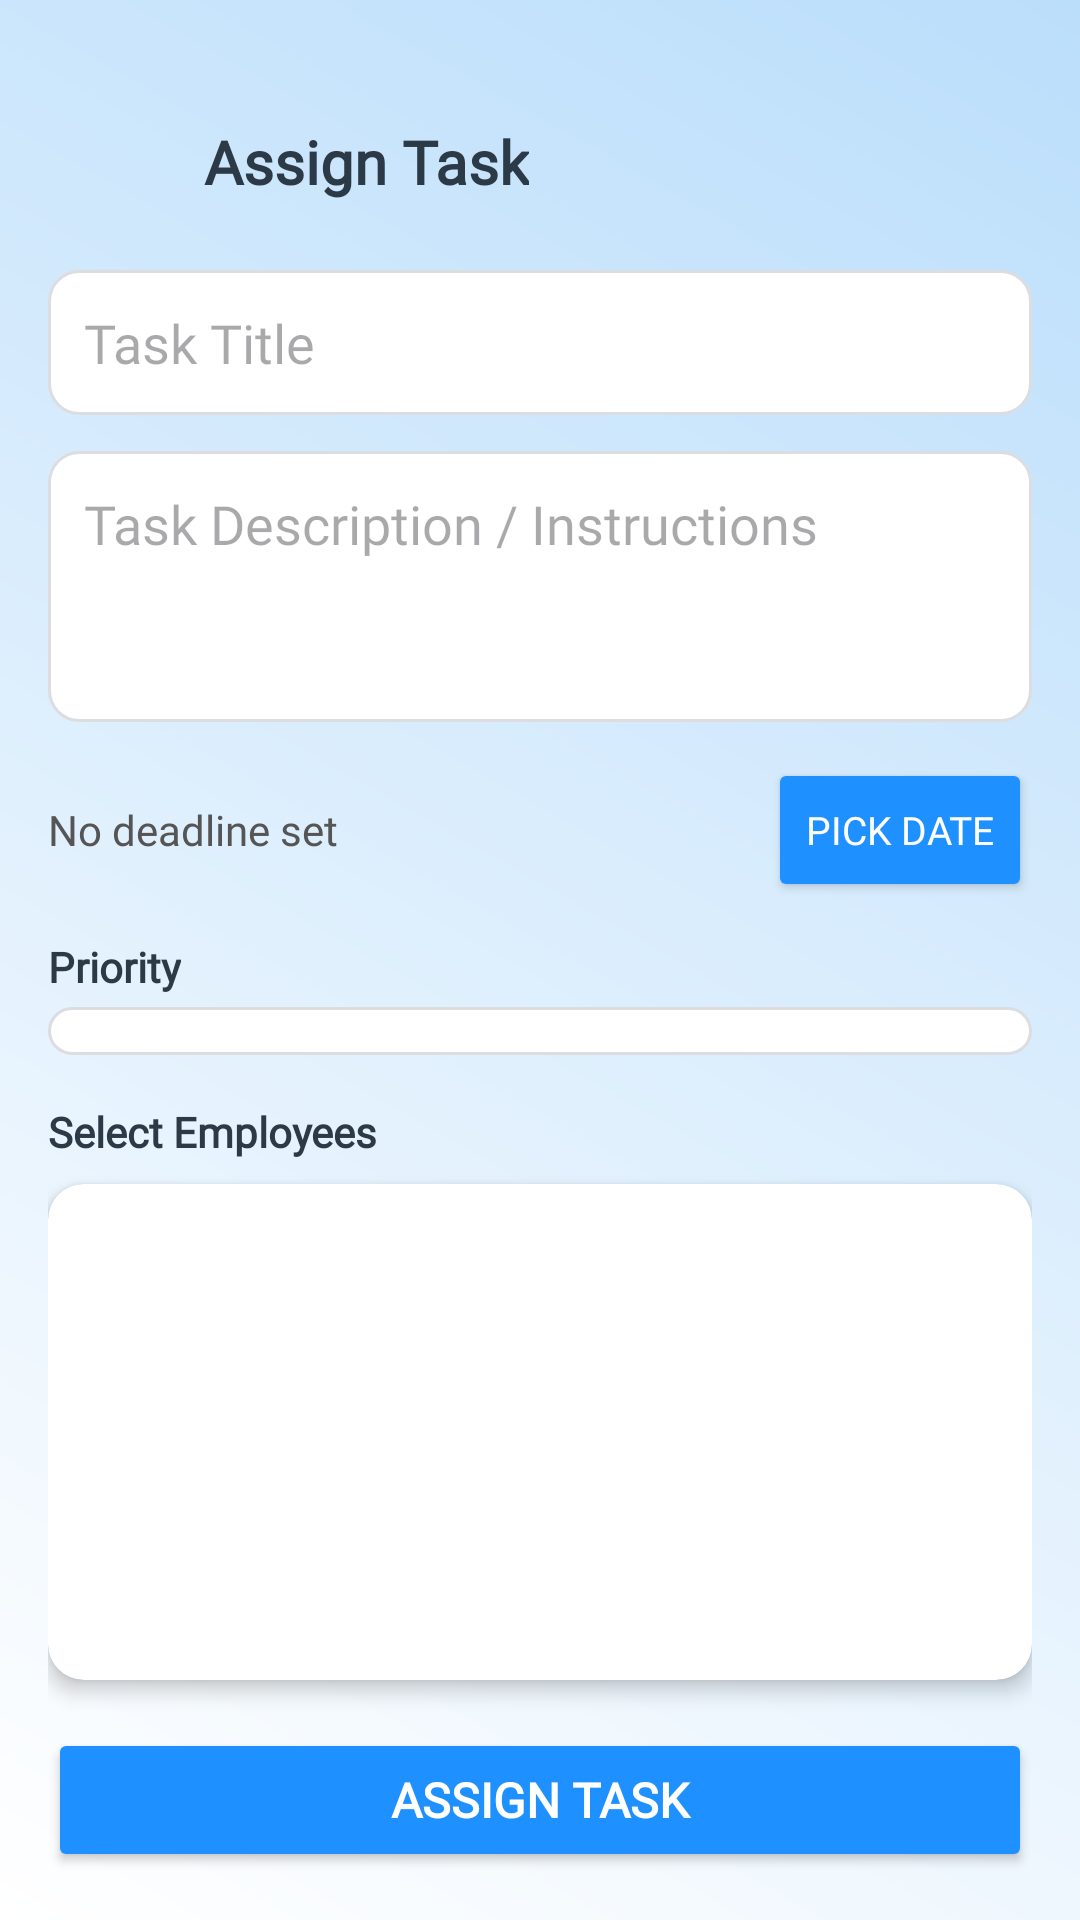

Android layout source for this screen:
<!-- AndroidManifest.xml: application theme Theme.Stafflink -->
<!-- res/layout/activity_assign_task.xml -->
<?xml version="1.0" encoding="utf-8"?>
<androidx.constraintlayout.widget.ConstraintLayout
    xmlns:android="http://schemas.android.com/apk/res/android"
    xmlns:app="http://schemas.android.com/apk/res-auto"
    android:layout_width="match_parent"
    android:layout_height="match_parent"
    android:background="@drawable/admin_page_gradient">

    <LinearLayout
        android:layout_width="match_parent"
        android:layout_height="match_parent"
        android:orientation="vertical"
        android:padding="16dp">

        
        <LinearLayout
            android:layout_width="match_parent"
            android:layout_height="wrap_content"
            android:orientation="horizontal"
            android:gravity="center_vertical"
            android:layout_marginTop="18dp">

            <ImageButton
                android:id="@+id/btnBack"
                android:layout_width="40dp"
                android:layout_height="40dp"
                android:background="?android:attr/selectableItemBackgroundBorderless"
                android:src="@drawable/ic_back_black"
                android:padding="8dp"
                android:contentDescription="Back"/>

            <TextView
                android:layout_width="wrap_content"
                android:layout_height="wrap_content"
                android:text="Assign Task"
                android:textSize="20sp"
                android:textStyle="bold"
                android:textColor="#2C3A47"
                android:layout_marginStart="12dp"
                android:fontFamily="@font/poppins"/>
        </LinearLayout>

        
        <EditText
            android:id="@+id/edtTaskTitle"
            android:layout_width="match_parent"
            android:layout_height="wrap_content"
            android:hint="Task Title"
            android:fontFamily="@font/poppins"
            android:layout_marginTop="16dp"
            android:background="@drawable/bg_input"
            android:padding="12dp"/>

        
        <EditText
            android:id="@+id/edtTaskDescription"
            android:layout_width="match_parent"
            android:layout_height="wrap_content"
            android:hint="Task Description / Instructions"
            android:minLines="3"
            android:gravity="top"
            android:fontFamily="@font/poppins"
            android:layout_marginTop="12dp"
            android:background="@drawable/bg_input"
            android:padding="12dp"/>

        
        <LinearLayout
            android:layout_width="match_parent"
            android:layout_height="wrap_content"
            android:orientation="horizontal"
            android:gravity="center_vertical"
            android:layout_marginTop="12dp">

            <TextView
                android:id="@+id/txtDeadlineLabel"
                android:layout_width="0dp"
                android:layout_height="wrap_content"
                android:layout_weight="1"
                android:text="No deadline set"
                android:textSize="14sp"
                android:fontFamily="@font/poppins"
                android:textColor="#555"/>

            <Button
                android:id="@+id/btnDeadline"
                android:layout_width="wrap_content"
                android:layout_height="wrap_content"
                android:text="Pick Date"
                android:textSize="13sp"
                android:fontFamily="@font/poppins"
                android:backgroundTint="#1E90FF"
                android:textColor="@android:color/white"/>
        </LinearLayout>

        
        <TextView
            android:layout_width="wrap_content"
            android:layout_height="wrap_content"
            android:text="Priority"
            android:textSize="14sp"
            android:textStyle="bold"
            android:fontFamily="@font/poppins"
            android:textColor="#2C3A47"
            android:layout_marginTop="12dp"/>

        <Spinner
            android:id="@+id/spinnerPriority"
            android:layout_width="match_parent"
            android:layout_height="wrap_content"
            android:layout_marginTop="4dp"
            android:background="@drawable/bg_input"
            android:padding="8dp"/>

        
        <TextView
            android:layout_width="wrap_content"
            android:layout_height="wrap_content"
            android:text="Select Employees"
            android:textStyle="bold"
            android:fontFamily="@font/poppins"
            android:textColor="#2C3A47"
            android:layout_marginTop="16dp"/>

        <androidx.cardview.widget.CardView
            android:layout_width="match_parent"
            android:layout_height="0dp"
            android:layout_weight="1"
            android:layout_marginTop="8dp"
            app:cardCornerRadius="12dp"
            app:cardElevation="4dp">

            <androidx.recyclerview.widget.RecyclerView
                android:id="@+id/rvEmployees"
                android:layout_width="match_parent"
                android:layout_height="match_parent"
                android:padding="8dp"/>
        </androidx.cardview.widget.CardView>

        
        <Button
            android:id="@+id/btnAssignTask"
            android:layout_width="match_parent"
            android:layout_height="wrap_content"
            android:text="ASSIGN TASK"
            android:textAllCaps="false"
            android:textStyle="bold"
            android:textSize="16sp"
            android:fontFamily="@font/poppins"
            android:layout_marginTop="16dp"
            android:backgroundTint="#1E90FF"
            android:textColor="@android:color/white"/>

    </LinearLayout>
</androidx.constraintlayout.widget.ConstraintLayout>
<!-- resources referenced by this layout -->
<resources>
  <!-- drawable admin_page_gradient (drawable) -->
  <shape xmlns:android="http://schemas.android.com/apk/res/android" android:shape="rectangle">
      <gradient
          android:startColor="#FFFFFF"
          android:endColor="#BBDEFB"
          android:angle="45"/>
  </shape>
  <!-- drawable bg_input (drawable) -->
  <shape xmlns:android="http://schemas.android.com/apk/res/android">
      <solid android:color="#FFFFFF"/>
      <corners android:radius="10dp"/>
      <stroke
          android:width="1dp"
          android:color="#DCDDE1"/>
  </shape>
  <style name="Theme.Stafflink" parent="Base.Theme.Stafflink" />
  <style name="Base.Theme.Stafflink" parent="Theme.Material3.DayNight.NoActionBar">
          
          
      </style>
</resources>
